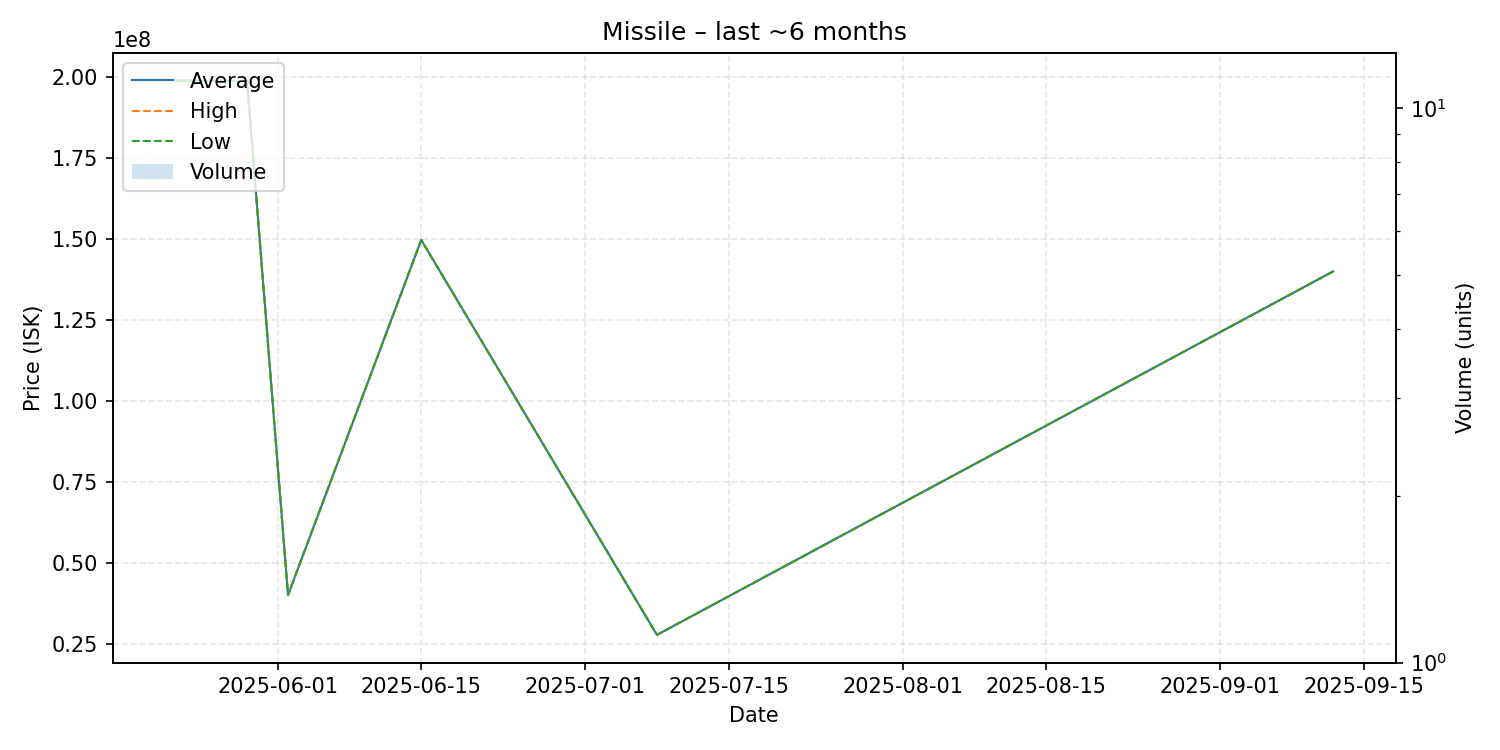

Source data for this figure (header and first rows):
date, average, highest, lowest, order_count, volume
2025-05-22, 198900000, 198900000, 198900000, 1, 1
2025-05-29, 198800000, 198800000, 198800000, 1, 1
2025-06-02, 40000000, 40000000, 40000000, 1, 1
2025-06-15, 149700000, 149700000, 149700000, 1, 1
2025-07-08, 27700000, 27700000, 27700000, 1, 1
2025-09-12, 140000000, 140000000, 140000000, 1, 1
